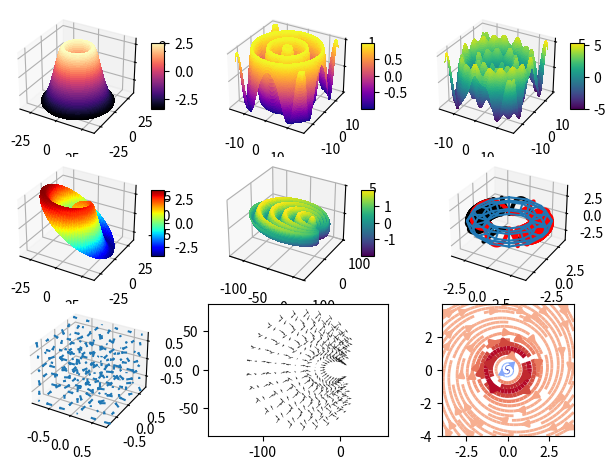

Write Python code to recreate this figure.
#!/usr/local/bin/python3

from mpl_toolkits.mplot3d import Axes3D
from matplotlib import pyplot as plt
from matplotlib import cm
import numpy as np

fig = plt.figure()

ax1 = fig.add_subplot(331, projection='3d')
ax2 = fig.add_subplot(332, projection='3d')
ax3 = fig.add_subplot(333, projection='3d')
ax4 = fig.add_subplot(334, projection='3d')
ax5 = fig.add_subplot(335, projection='3d')
ax6 = fig.add_subplot(336, projection='3d')
ax7 = fig.add_subplot(337, projection='3d')
ax8 = fig.add_subplot(338)
ax9 = fig.add_subplot(339)

# Regular 3D plots:

x = np.arange(-15, 15, 0.02)
y = np.arange(-15, 15, 0.02)
x, y = np.meshgrid(x, y)
R = np.sqrt(x ** 2 + y ** 2)

# ripple:
z = np.sin(R)
surf = ax2.plot_surface(x, y, z, cmap="plasma", rstride=8, cstride=8,
			linewidth=0, antialiased=False)
fig.colorbar(surf, shrink=0.5, aspect=5, ax=ax2)

# wobbling ripple:

z = np.sqrt(R) * np.sin(R) + np.sin(x) * np.sin(y)
surf = ax3.plot_surface(x, y, z, cmap="viridis", rstride=8, cstride=8,
			linewidth=0, antialiased=False)
fig.colorbar(surf, shrink=0.5, aspect=5, ax=ax3)

# waves: z = np.sin(D - 20*np.arcsin(y/R))

# polar plots:

R = np.arange(0, np.pi*10, 0.05)
T = np.arange(0, np.pi*2, 0.01)
R, T = np.meshgrid(R, T)

L = np.maximum(np.log(R), 0)
x = np.cos(T) * R
y = np.sin(T) * R

# fracal ossilation:

z = np.sin(L * np.pi) * L
surf = ax1.plot_surface(x, y, z, cmap="magma", rstride=8, cstride=8,
			linewidth=0, antialiased=False)
fig.colorbar(surf, shrink=0.5, aspect=5, ax=ax1)

# fractal spriral:

z = np.sin(T + L * np.pi) * L
surf = ax4.plot_surface(x, y, z, cmap=cm.jet, rstride=8, cstride=8,
			linewidth=0, antialiased=False)
fig.colorbar(surf, shrink=0.5, aspect=5, ax=ax4)

# plot on arbitrary shape: circoid!

r = np.arange(0, 10*np.pi, 0.2)
t = np.arange(0, np.pi*2+0.1, 0.02)
r, t = np.meshgrid(r, t)
d = 2 * r * (1-np.cos(t))
x = d * np.cos(t)
y = d * np.sin(t)
z = np.sin(r) + np.sin(t - np.pi/2)

surf = ax5.plot_surface(x, y, z, cmap="viridis", rstride=1, cstride=1,
			linewidth=0, antialiased=False)
ax5.set_xlim(-130, 20)
ax5.set_ylim(-100, 100)
ax5.set_zlim(-5, 5)
fig.colorbar(surf, shrink=0.5, aspect=5, ax=ax5)

# gradient field:

dr = np.cos(r)
dt = np.cos(t * np.pi/2)
dm = np.sqrt(dr ** 2 + dt ** 2)

ax8.quiver(x[64:-64:8,32::8], y[64:-64:8,32::8], dr[64:-64:8,32::8],
			dt[64:-64:8,32::8], linewidth=1.5, alpha=0.8)
ax8.axis("equal")
# grad = ax9.scatter(x, y, c=dM, s=0.5, alpha=0.8, cmap="copper")
# fig.colorbar(grad, shrink=0.5, aspect=5, extend='max', ax=ax9)

# torus!

t1 = np.arange(0, np.pi*25/12, np.pi/6)
t2 = np.arange(0, np.pi*7/3, np.pi/3)

t1, t2 = np.meshgrid(t1, t2)

xs = np.cos(t1) * (3 + np.cos(t2))
ys = np.sin(t1) * (3 + np.cos(t2))
zs = np.sin(t2)

x = np.arange(-np.pi-0.01, np.pi+0.01, 0.001)

tla = 6 * np.tan(x/2)
tlb = 6 / np.tan(x/2)
tla -= tla % (np.pi / 1000)
tlb -= tlb % (np.pi / 1000)
xla = np.cos(x) * (3 + np.cos(tla))
yla = np.sin(x) * (3 + np.cos(tla))
zla = np.sin(tla)
xlb = np.cos(x) * (3 + np.cos(tlb))
ylb = np.sin(x) * (3 + np.cos(tlb))
zlb = np.sin(tlb)

ax6.set_xlim(-4, 4)
ax6.set_ylim(-4, 4)
ax6.set_zlim(-4, 4)

ax6.plot(xla, yla, zla, "k-", linewidth=3)
ax6.plot(xlb, ylb, zlb, "r-", linewidth=3)

ax6.plot_wireframe(xs, ys, zs)

x, y, z = np.meshgrid(np.arange(-0.8, 1, 0.3),
		      np.arange(-0.8, 1, 0.3),
		      np.arange(-0.8, 1, 0.3))
u =  np.sin(np.pi * x)  * np.cos(np.pi * y) * np.cos(np.pi * z)
v = -np.cos(np.pi * x)  * np.sin(np.pi * y) * np.cos(np.pi * z)
w = (np.sqrt(2.0 / 3.0) * np.cos(np.pi * x) * np.cos(np.pi * y) *
			  np.sin(np.pi * z))

ax7.quiver(x, y, z, u, v, w, length=0.2)

x, y = np.meshgrid(np.arange(-4, 4, 0.005), np.arange(-4, 4, 0.005))
r = np.sqrt(x**2 + y**2)
m = np.e**(-r**2)*(4*r**2-2)+2
u =  y*m - x*(r-1.5**0.5)*0.12
v = -x*m - y*(r-1.5**0.5)*0.12

ax9.streamplot(x, y, u, v, color=m, cmap=cm.coolwarm, linewidth=(m**2+2)/3)

ax9.set_aspect("equal", "box")

fig.tight_layout()

plt.show()